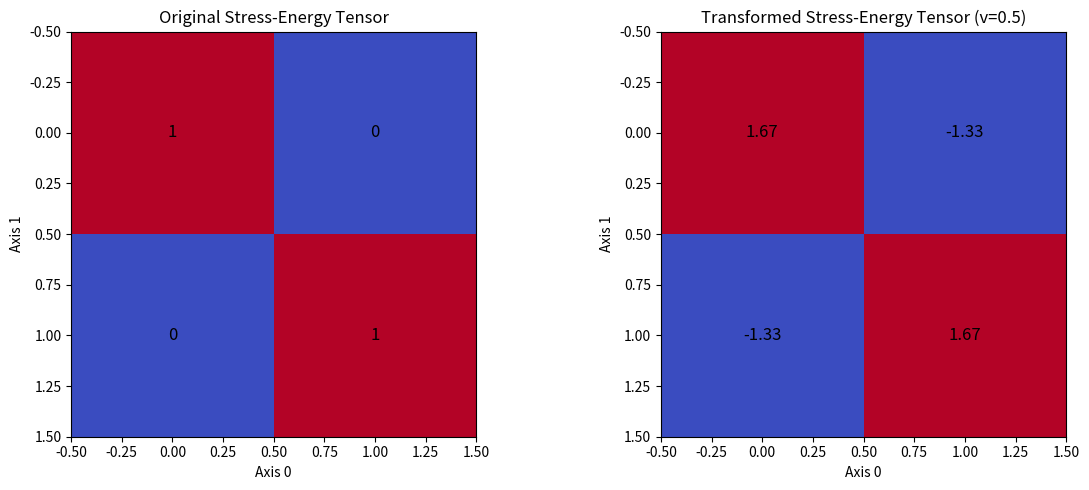
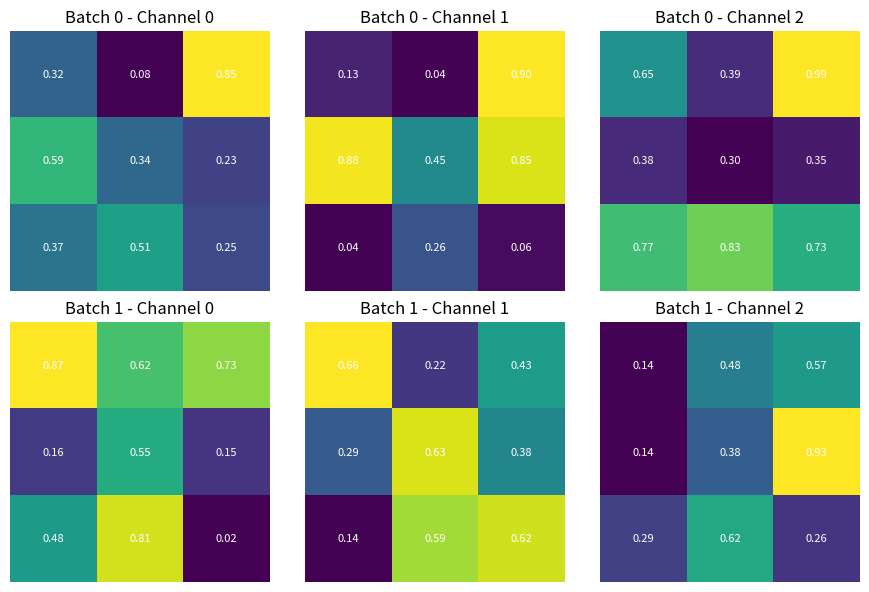

Recreate these plots in Python, in order.
# import numpy as np
# import matplotlib.pyplot as plt

# # 1. Physics Tensor - Stress-Energy Tensor (2D)
# def lorentz_transform(tensor, velocity, speed_of_light=1):
#     gamma = 1 / np.sqrt(1 - (velocity ** 2) / (speed_of_light ** 2))
#     lorentz_matrix = np.array([[gamma, -gamma * velocity],
#                                [-gamma * velocity, gamma]])
#     transformed_tensor = np.dot(lorentz_matrix, np.dot(tensor, lorentz_matrix.T))
#     return transformed_tensor

# stress_energy_tensor = np.array([[1, 0],
#                                  [0, 1]])
# velocity = 0.5
# transformed_tensor = lorentz_transform(stress_energy_tensor, velocity)

# print("Original Stress-Energy Tensor:\n", stress_energy_tensor)
# print("\nTransformed Stress-Energy Tensor:\n", transformed_tensor)

# # 2. Machine Learning Tensor - Rank-M Tensor Operations
# def ml_tensor_operations(tensor):
#     reshaped_tensor = np.reshape(tensor, (-1, tensor.shape[-1]))
#     # Safely transpose only last 3 dimensions (height, width, channels)
#     transposed_tensor = np.transpose(tensor, axes=(0, 3, 1, 2))  # (batch, channels, height, width)
#     return reshaped_tensor, transposed_tensor

# # Create a rank-4 tensor (e.g., for batch of RGB images)
# ml_tensor = np.random.rand(2, 3, 3, 3)  # Shape: (batch=2, height=3, width=3, channels=3)
# reshaped_tensor, transposed_tensor = ml_tensor_operations(ml_tensor)

# print("\nOriginal ML Tensor (Rank-4):", ml_tensor.shape)
# print("\nReshaped ML Tensor (flattened spatial dims):", reshaped_tensor.shape)
# print("\nTransposed ML Tensor (channels first):", transposed_tensor.shape)

# # 3. Visualization (Comparison of Tensor Transformations)
# def plot_tensor_comparison():
#     fig, axes = plt.subplots(1, 2, figsize=(12, 5))
#     axes[0].imshow(stress_energy_tensor, cmap='coolwarm', interpolation='none')
#     axes[0].set_title('Original Stress-Energy Tensor')
#     axes[1].imshow(transformed_tensor, cmap='coolwarm', interpolation='none')
#     axes[1].set_title(f'Transformed Stress-Energy Tensor (v={velocity})')
#     plt.tight_layout()
#     plt.show()

# plot_tensor_comparison()
#======================================================
# import numpy as np
# import matplotlib.pyplot as plt

# # 1. Physics Tensor - Stress-Energy Tensor (2D)
# def lorentz_transform(tensor, velocity, speed_of_light=1):
#     gamma = 1 / np.sqrt(1 - (velocity ** 2) / (speed_of_light ** 2))
#     lorentz_matrix = np.array([[gamma, -gamma * velocity],
#                                [-gamma * velocity, gamma]])
#     transformed_tensor = np.dot(lorentz_matrix, np.dot(tensor, lorentz_matrix.T))
#     return transformed_tensor

# stress_energy_tensor = np.array([[1, 0],
#                                  [0, 1]])
# velocity = 0.5
# transformed_tensor = lorentz_transform(stress_energy_tensor, velocity)

# print("Original Stress-Energy Tensor:\n", stress_energy_tensor)
# print("\nTransformed Stress-Energy Tensor:\n", transformed_tensor)

# # 2. Machine Learning Tensor - Rank-M Tensor Operations
# def ml_tensor_operations(tensor):
#     reshaped_tensor = np.reshape(tensor, (-1, tensor.shape[-1]))
#     transposed_tensor = np.transpose(tensor, axes=(0, 3, 1, 2))  # (batch, channels, height, width)
#     return reshaped_tensor, transposed_tensor

# # Create a rank-4 tensor (e.g., for batch of RGB images)
# ml_tensor = np.random.rand(2, 3, 3, 3)  # Shape: (batch=2, height=3, width=3, channels=3)
# reshaped_tensor, transposed_tensor = ml_tensor_operations(ml_tensor)

# print("\nOriginal ML Tensor (Rank-4):\n", ml_tensor.shape)
# print("\nReshaped ML Tensor (flattened spatial dims):\n", reshaped_tensor.shape)
# print("\nTransposed ML Tensor (channels first):\n", transposed_tensor.shape)

# # 3. Visualization (Comparison of Tensor Transformations)
# def plot_tensor_comparison():
#     fig, axes = plt.subplots(1, 2, figsize=(12, 5))
#     axes[0].imshow(stress_energy_tensor, cmap='coolwarm', interpolation='none')
#     axes[0].set_title('Original Stress-Energy Tensor')
#     axes[1].imshow(transformed_tensor, cmap='coolwarm', interpolation='none')
#     axes[1].set_title(f'Transformed Stress-Energy Tensor (v={velocity})')
#     plt.tight_layout()
#     plt.show()

# plot_tensor_comparison()

# # 4. Visualization of ML Tensor Slices
# def plot_ml_tensor_slices(tensor):
#     batch, channels, height, width = tensor.shape
#     fig, axes = plt.subplots(batch, channels, figsize=(channels * 3, batch * 3))
#     for b in range(batch):
#         for c in range(channels):
#             ax = axes[b, c] if batch > 1 else axes[c]
#             ax.imshow(tensor[b, c], cmap='viridis')
#             ax.set_title(f'Batch {b} - Channel {c}')
#             ax.axis('off')
#     plt.tight_layout()
#     plt.show()

# plot_ml_tensor_slices(transposed_tensor)

#=======================================


# import numpy as np
# import matplotlib.pyplot as plt

# # 1. Physics Tensor - Stress-Energy Tensor (2D)
# def lorentz_transform(tensor, velocity, speed_of_light=1):
#     print("\nApplying Lorentz transformation...")
#     gamma = 1 / np.sqrt(1 - (velocity ** 2) / (speed_of_light ** 2))
#     lorentz_matrix = np.array([[gamma, -gamma * velocity],
#                                [-gamma * velocity, gamma]])
#     print("Lorentz Matrix:\n", lorentz_matrix)
#     transformed_tensor = np.dot(lorentz_matrix, np.dot(tensor, lorentz_matrix.T))
#     return transformed_tensor

# stress_energy_tensor = np.array([[1, 0],
#                                  [0, 1]])
# velocity = 0.5
# transformed_tensor = lorentz_transform(stress_energy_tensor, velocity)

# print("Original Stress-Energy Tensor:\n", stress_energy_tensor)
# print("\nTransformed Stress-Energy Tensor:\n", transformed_tensor)

# # 2. Machine Learning Tensor - Rank-M Tensor Operations
# def ml_tensor_operations(tensor):
#     print("\nPerforming ML tensor operations...")
#     reshaped_tensor = np.reshape(tensor, (-1, tensor.shape[-1]))
#     print("Reshaped Tensor Shape:", reshaped_tensor.shape)
#     transposed_tensor = np.transpose(tensor, axes=(0, 3, 1, 2))  # (batch, channels, height, width)
#     print("Transposed Tensor Shape:", transposed_tensor.shape)
#     return reshaped_tensor, transposed_tensor

# # Create a rank-4 tensor (e.g., for batch of RGB images)
# ml_tensor = np.random.rand(2, 3, 3, 3)  # Shape: (batch=2, height=3, width=3, channels=3)
# print("\nOriginal ML Tensor Shape:", ml_tensor.shape)
# reshaped_tensor, transposed_tensor = ml_tensor_operations(ml_tensor)

# # 3. Visualization (Comparison of Tensor Transformations)
# def plot_tensor_comparison():
#     fig, axes = plt.subplots(1, 2, figsize=(12, 5))
#     axes[0].imshow(stress_energy_tensor, cmap='coolwarm', interpolation='none')
#     axes[0].set_title('Original Stress-Energy Tensor')
#     axes[0].set_xlabel('Axis 0')
#     axes[0].set_ylabel('Axis 1')
    
#     axes[1].imshow(transformed_tensor, cmap='coolwarm', interpolation='none')
#     axes[1].set_title(f'Transformed Stress-Energy Tensor (v={velocity})')
#     axes[1].set_xlabel('Axis 0')
#     axes[1].set_ylabel('Axis 1')

#     plt.tight_layout()
#     plt.show()

# plot_tensor_comparison()

# # 4. Visualization of ML Tensor Slices
# def plot_ml_tensor_slices(tensor):
#     print("\nVisualizing ML tensor slices...")
#     batch, channels, height, width = tensor.shape
#     fig, axes = plt.subplots(batch, channels, figsize=(channels * 3, batch * 3))
#     for b in range(batch):
#         for c in range(channels):
#             ax = axes[b, c] if batch > 1 else axes[c]
#             ax.imshow(tensor[b, c], cmap='viridis')
#             ax.set_title(f'Batch {b} - Channel {c}')
#             ax.set_xlabel('Width')
#             ax.set_ylabel('Height')
#             ax.axis('off')
#     plt.tight_layout()
#     plt.show()

# plot_ml_tensor_slices(transposed_tensor)

import numpy as np
import matplotlib.pyplot as plt

# 1. Physics Tensor - Stress-Energy Tensor (2D)
def lorentz_transform(tensor, velocity, speed_of_light=1):
    print("\nApplying Lorentz transformation...")
    gamma = 1 / np.sqrt(1 - (velocity ** 2) / (speed_of_light ** 2))
    lorentz_matrix = np.array([[gamma, -gamma * velocity],
                               [-gamma * velocity, gamma]])
    print("Lorentz Matrix:\n", lorentz_matrix)
    transformed_tensor = np.dot(lorentz_matrix, np.dot(tensor, lorentz_matrix.T))
    return transformed_tensor

stress_energy_tensor = np.array([[1, 0],
                                 [0, 1]])
velocity = 0.5
transformed_tensor = lorentz_transform(stress_energy_tensor, velocity)

print("Original Stress-Energy Tensor:\n", stress_energy_tensor)
print("\nTransformed Stress-Energy Tensor:\n", transformed_tensor)

# 2. Machine Learning Tensor - Rank-M Tensor Operations
def ml_tensor_operations(tensor):
    print("\nPerforming ML tensor operations...")
    reshaped_tensor = np.reshape(tensor, (-1, tensor.shape[-1]))
    print("Reshaped Tensor Shape:", reshaped_tensor.shape)
    transposed_tensor = np.transpose(tensor, axes=(0, 3, 1, 2))  # (batch, channels, height, width)
    print("Transposed Tensor Shape:", transposed_tensor.shape)
    return reshaped_tensor, transposed_tensor

# Create a rank-4 tensor (e.g., for batch of RGB images)
ml_tensor = np.random.rand(2, 3, 3, 3)  # Shape: (batch=2, height=3, width=3, channels=3)
print("\nOriginal ML Tensor Shape:", ml_tensor.shape)
reshaped_tensor, transposed_tensor = ml_tensor_operations(ml_tensor)

# 3. Visualization (Comparison of Tensor Transformations)
def plot_tensor_comparison():
    fig, axes = plt.subplots(1, 2, figsize=(12, 5))
    axes[0].imshow(stress_energy_tensor, cmap='coolwarm', interpolation='none')
    axes[0].set_title('Original Stress-Energy Tensor')
    axes[0].set_xlabel('Axis 0')
    axes[0].set_ylabel('Axis 1')
    for (j,i),label in np.ndenumerate(stress_energy_tensor):
        axes[0].text(i, j, f"{label}", ha='center', va='center', color='black', fontsize=12)

    axes[1].imshow(transformed_tensor, cmap='coolwarm', interpolation='none')
    axes[1].set_title(f'Transformed Stress-Energy Tensor (v={velocity})')
    axes[1].set_xlabel('Axis 0')
    axes[1].set_ylabel('Axis 1')
    for (j,i),label in np.ndenumerate(transformed_tensor):
        axes[1].text(i, j, f"{label:.2f}", ha='center', va='center', color='black', fontsize=12)

    plt.tight_layout()
    plt.show()

plot_tensor_comparison()

# 4. Visualization of ML Tensor Slices
def plot_ml_tensor_slices(tensor):
    print("\nVisualizing ML tensor slices with annotations...")
    batch, channels, height, width = tensor.shape
    fig, axes = plt.subplots(batch, channels, figsize=(channels * 3, batch * 3))
    for b in range(batch):
        for c in range(channels):
            ax = axes[b, c] if batch > 1 else axes[c]
            ax.imshow(tensor[b, c], cmap='viridis')
            for (j,i), val in np.ndenumerate(tensor[b, c]):
                ax.text(i, j, f"{val:.2f}", ha='center', va='center', color='white', fontsize=8)
            ax.set_title(f'Batch {b} - Channel {c}')
            ax.set_xlabel('Width')
            ax.set_ylabel('Height')
            ax.axis('off')
    plt.tight_layout()
    plt.show()

plot_ml_tensor_slices(transposed_tensor)